Run: headless pygame with SDL's dummy video driver; simulated clock (each Clock.tick advances the game by its frame time, no real sleeping); random seed 0; keys injected as events and as key.get_pressed() state; no mouse input.
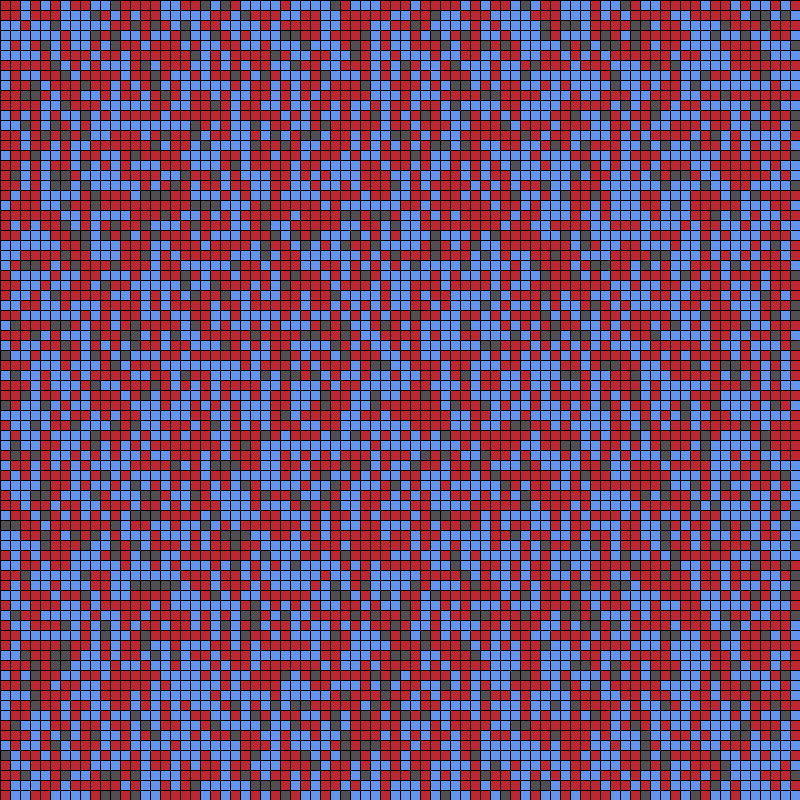
Frame 1 of 4 · flips 1–60 · no input
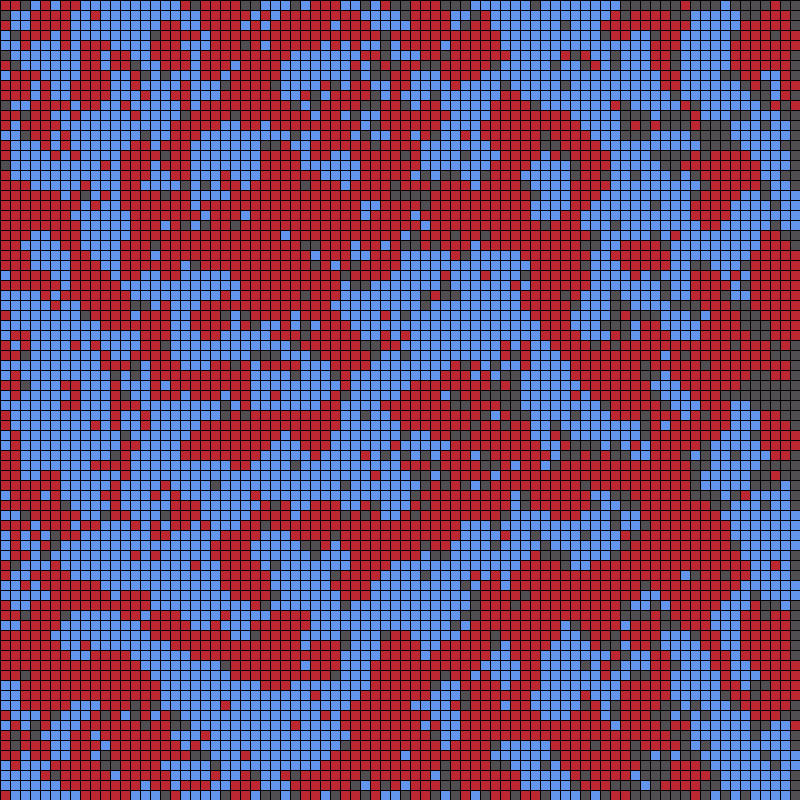
Frame 2 of 4 · flips 61–180 · tapped SPACE, RETURN · held RIGHT (→), D
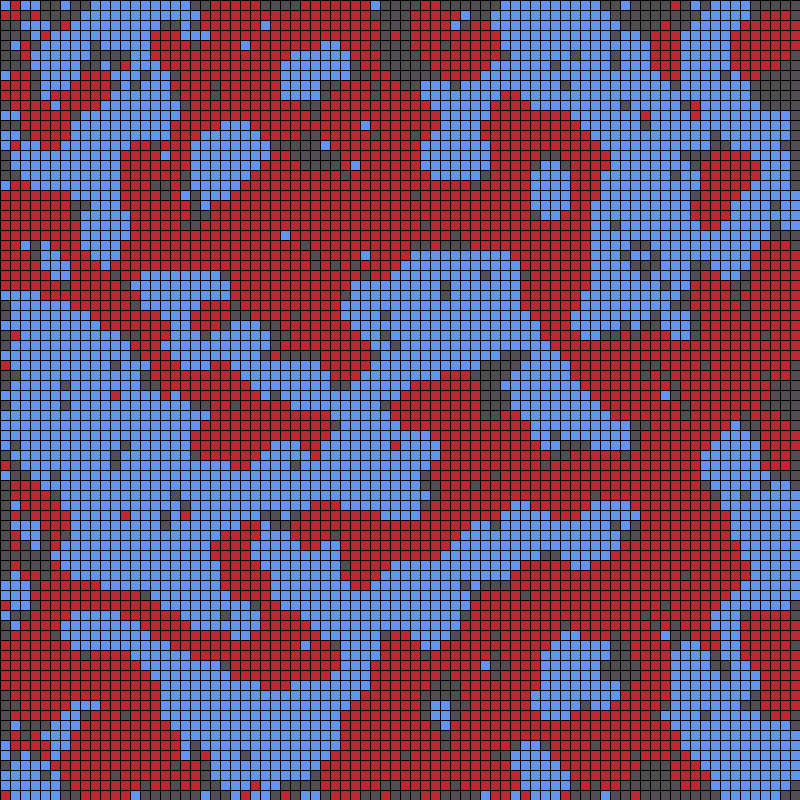
Frame 3 of 4 · flips 181–300 · held DOWN (↓), S
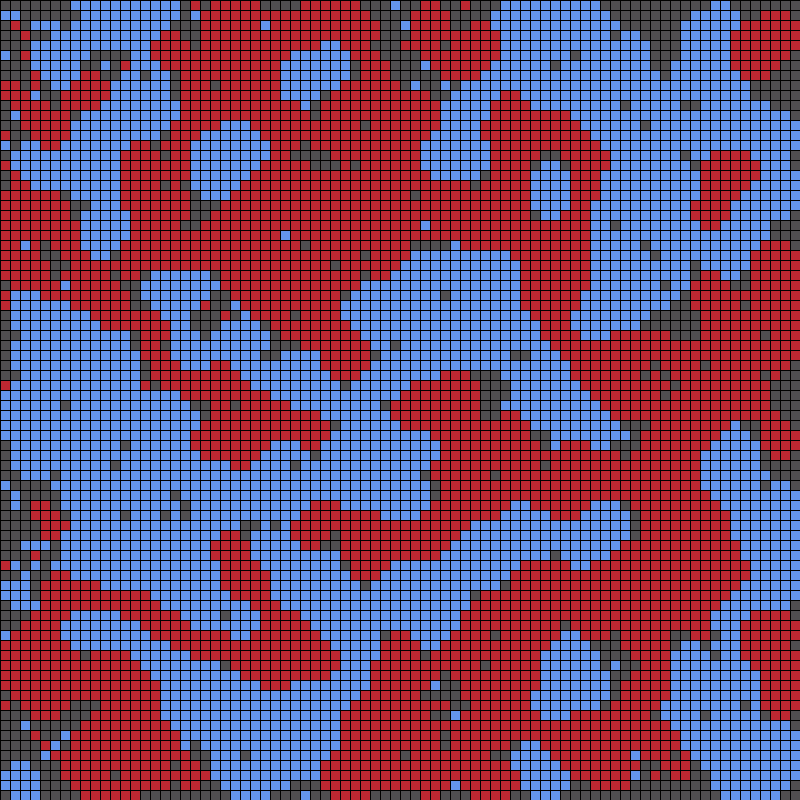
Frame 4 of 4 · flips 301–420 · held LEFT (←), A, UP (↑), W

The pygame program that drew these frames:

# Schelling's Models of Segregation

import pygame
import random

class Grid:
	def __init__(self, grid_width, grid_height,tile_size):
		self.grid_width = grid_width
		self.grid_height = grid_height
		self.tile_size = tile_size
		self.cell_type = ["empty", "blue","red"]
		self.choice_weight = [0.1,0.45,0.45]
		self.happy_value = 4
		self.reset_cells()
		
	def reset_cells(self):
		self.cells = {}
		for x in range(self.grid_width):
			for y in range(self.grid_height):
				self.cells[(x,y)] = random.choices(self.cell_type, weights=self.choice_weight)[0]

	def position2cell(self, position):
		x, y = position
		return (x // self.tile_size, y // self.tile_size)
	
	def cell2position(self, cell):
		x, y = cell
		return (x * self.tile_size, y * self.tile_size)


	def get_neighbors(self,pos):
		same_num = 0
		x, y = pos
		happy = False
		
		neighbors = {}
		for dx in [-1, 0, 1]:
			if x + dx < 0 or x + dx >= self.grid_width:
				continue
			for dy in [-1, 0, 1]:
				if y + dy < 0 or y + dy >= self.grid_height:
					continue
				if dx == 0 and dy == 0:
					continue

				neighbors[(x + dx, y + dy)] = self.cells[(x + dx, y + dy)]
				if neighbors[(x + dx, y + dy)] == self.cells[pos]:
					same_num += 1
		if same_num >= self.happy_value:
			happy = True

		return neighbors, happy

	def update(self):
	
		for cell in self.cells:
			if self.cells[cell] != "empty":
				neighbors, happy = self.get_neighbors(cell)
				if not happy:
					empty_cells =  [k for k,v in self.cells.items() if v == 'empty' ]
					random_empty_cell = random.choice(empty_cells)
					self.cells[random_empty_cell] = self.cells[cell]
					self.cells[cell] = 'empty'


	def draw(self,screen):
		for cell,color in self.cells.items():
			top_left = self.cell2position(cell)
			if color == "blue":
				pygame.draw.rect(screen, Game.BLUE, (*top_left, self.tile_size, self.tile_size))
			elif color == "red":
				pygame.draw.rect(screen, Game.RED, (*top_left, self.tile_size, self.tile_size))



class Game:

	WHITE = (255, 255, 255)
	YELLOW = (255, 255, 0)
	BLUE = (100, 149, 237)
	RED = (188, 39, 50)
	BLACK = (0, 0, 0)
	DARK_GREY = (80, 78, 81)

	def __init__(self, Width=800, Height=800,Tile_size = 20):
		pygame.init()
		self.Width = Width
		self.Height = Height
		self.Tile_size = Tile_size
		self.screen = pygame.display.set_mode((Width, Height))
		self.clock = pygame.time.Clock()
		self.grid = Grid(Width//Tile_size, Height//Tile_size, Tile_size)
		self.update_freq = 500
		self.time_passed = 0
		self.running = True
		self.pause = True
		self.FPS = 60

	def draw(self):
		self.screen.fill(Game.DARK_GREY)
		self.grid.draw(self.screen)
		for row in range(self.grid.grid_height):
			pygame.draw.line(self.screen, self.BLACK, (0, row * self.Tile_size), (self.Width, row * self.Tile_size))
		for col in range(self.grid.grid_width):
			pygame.draw.line(self.screen, self.BLACK, (col * self.Tile_size, 0), (col * self.Tile_size, self.Height))
		
		pygame.display.update()

	def update(self):
		if not self.pause:
			self.time_passed += self.clock.tick(self.FPS)
			if self.time_passed > self.update_freq:
				self.time_passed = 0
				self.grid.update()

	def get_input(self):
		for event in pygame.event.get():
			if event.type == pygame.QUIT:
				self.running = False
			
			if event.type == pygame.KEYDOWN:
				if event.key == pygame.K_SPACE:
					self.pause = not self.pause
				
				if event.key == pygame.K_r:
					self.grid.reset_cells()

	def play(self):

		while self.running:

			self.get_input()
			self.update()
			self.draw()
			
		pygame.quit()

if __name__ == "__main__":
	game = Game(800,800,10)
	game.play()
